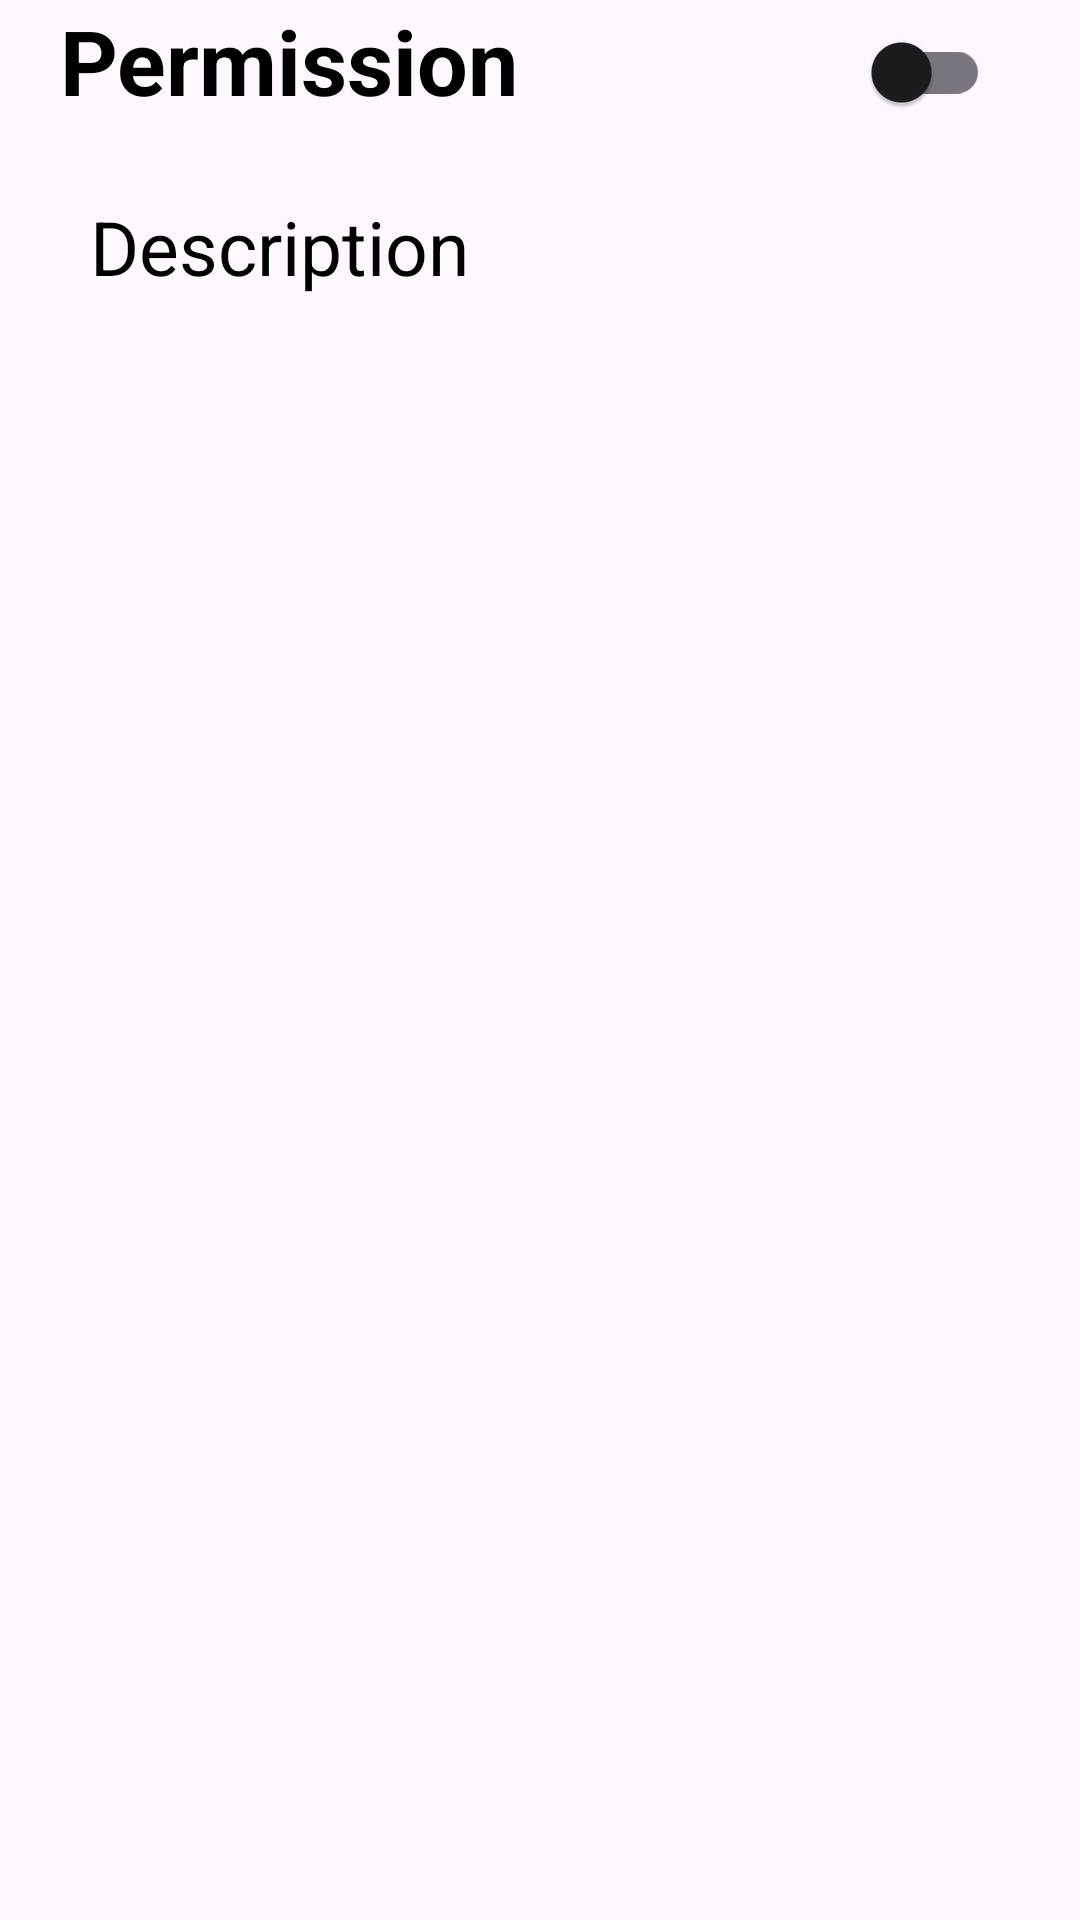

Android layout source for this screen:
<!-- AndroidManifest.xml: application theme Theme.PermisosList -->
<!-- res/layout/itemview.xml -->
<?xml version="1.0" encoding="utf-8"?>
<RelativeLayout xmlns:android="http://schemas.android.com/apk/res/android"
    android:layout_width="match_parent"
    android:layout_height="wrap_content"
    android:layout_marginTop="10dp"
    xmlns:tools="http://schemas.android.com/tools"
    >

    <TextView
        android:id="@+id/permission"
        android:layout_width="match_parent"
        android:layout_height="wrap_content"
        android:layout_marginStart="20dp"
        android:text="Permission"
        android:textColor="@color/black"
        android:textSize="30dp"
        android:layout_marginBottom="10dp"
        android:textStyle="bold"

        />



    <TextView
        android:id="@+id/description"
        android:layout_width="match_parent"
        android:layout_height="wrap_content"
        android:layout_marginStart="30dp"
        android:layout_below="@id/permission"
        android:text="Description"
        android:textSize="25dp"
        android:layout_marginTop="15dp"
        android:textColor="@color/black" />

    <com.google.android.material.switchmaterial.SwitchMaterial
      android:id="@+id/checked"
        android:layout_width="wrap_content"
        android:layout_height="wrap_content"
        android:layout_alignEnd="@id/permission"


        android:layout_marginEnd="30dp">

    </com.google.android.material.switchmaterial.SwitchMaterial>


</RelativeLayout>
<!-- resources referenced by this layout -->
<resources>
  <color name="black">#FF000000</color>
  <style name="Theme.PermisosList" parent="Base.Theme.PermisosList" />
  <style name="Base.Theme.PermisosList" parent="Theme.Material3.DayNight.NoActionBar">
          
          
      </style>
</resources>
